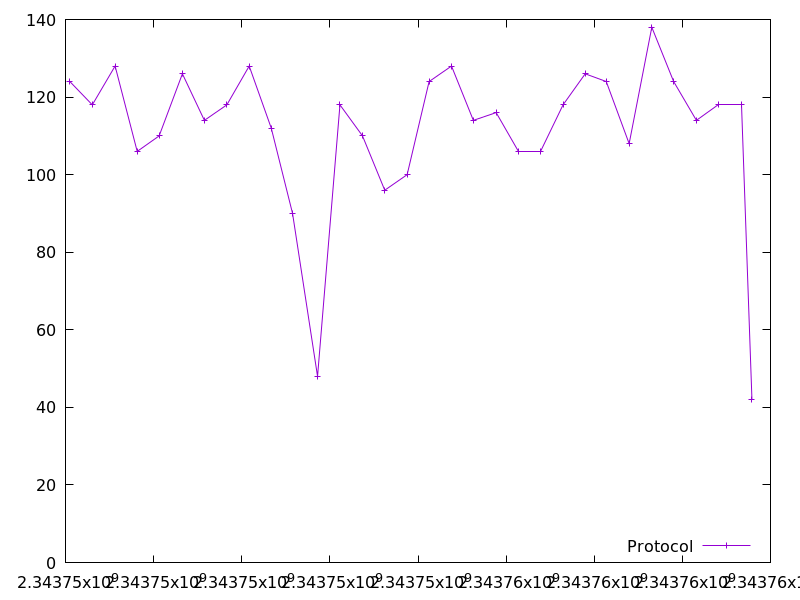

Data behind this chart, as committed beside it:
2343746099.029485, 124.0
2343746609, 118.0
2343747126, 128.0
2343747628, 106.0
2343748126, 110.0
2343748653, 126.0
2343749153, 114.0
2343749663, 118.0
2343750170, 128.0
2343750670, 112.0
2343751154, 90.0
2343751721, 48.0
2343752229, 118.0
2343752741, 110.0
2343753246, 96.0
2343753754, 100.0
2343754253, 124.0
2343754761, 128.0
2343755257, 114.0
2343755775, 116.0
2343756281, 106.0
2343756785, 106.0
2343757293, 118.0
2343757795, 126.0
2343758274, 124.0
2343758793, 108.0
2343759307, 138.0
2343759803, 124.0
2343760320, 114.0
2343760827, 118.0
2343761337, 118.0
2343761581, 42.0
